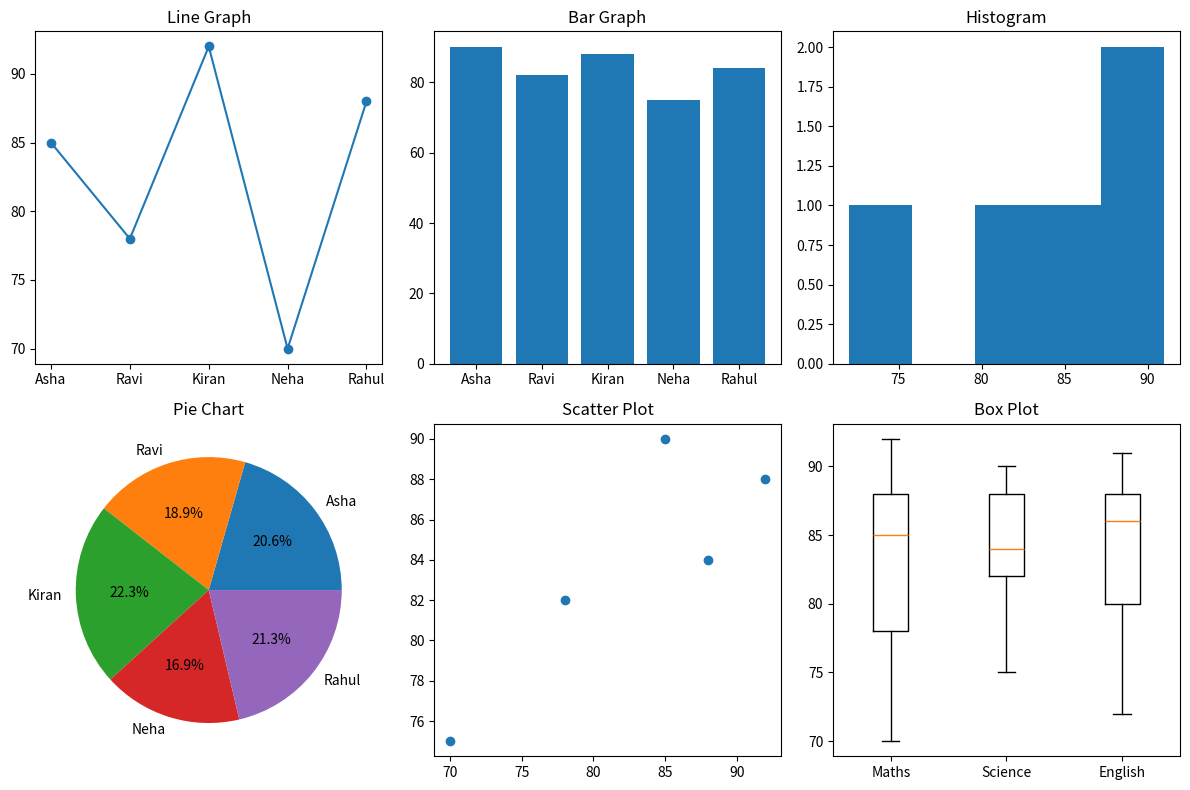

Recreate this plot in Python.
import matplotlib.pyplot as plt

# Sample data
students = ['Asha', 'Ravi', 'Kiran', 'Neha', 'Rahul']
maths = [85, 78, 92, 70, 88]
science = [90, 82, 88, 75, 84]
english = [88, 80, 91, 72, 86]

# Create subplot (2 rows, 3 columns)
plt.figure(figsize=(12, 8))

# 1. Line Graph
plt.subplot(2, 3, 1)
plt.plot(students, maths, marker='o')
plt.title("Line Graph")

# 2. Bar Graph
plt.subplot(2, 3, 2)
plt.bar(students, science)
plt.title("Bar Graph")

# 3. Histogram
plt.subplot(2, 3, 3)
plt.hist(english, bins=5)
plt.title("Histogram")

# 4. Pie Chart
plt.subplot(2, 3, 4)
plt.pie(maths, labels=students, autopct='%1.1f%%')
plt.title("Pie Chart")

# 5. Scatter Plot
plt.subplot(2, 3, 5)
plt.scatter(maths, science)
plt.title("Scatter Plot")

# 6. Box Plot
plt.subplot(2, 3, 6)
plt.boxplot([maths, science, english],
            labels=['Maths', 'Science', 'English'])
plt.title("Box Plot")

plt.tight_layout()
plt.show()
